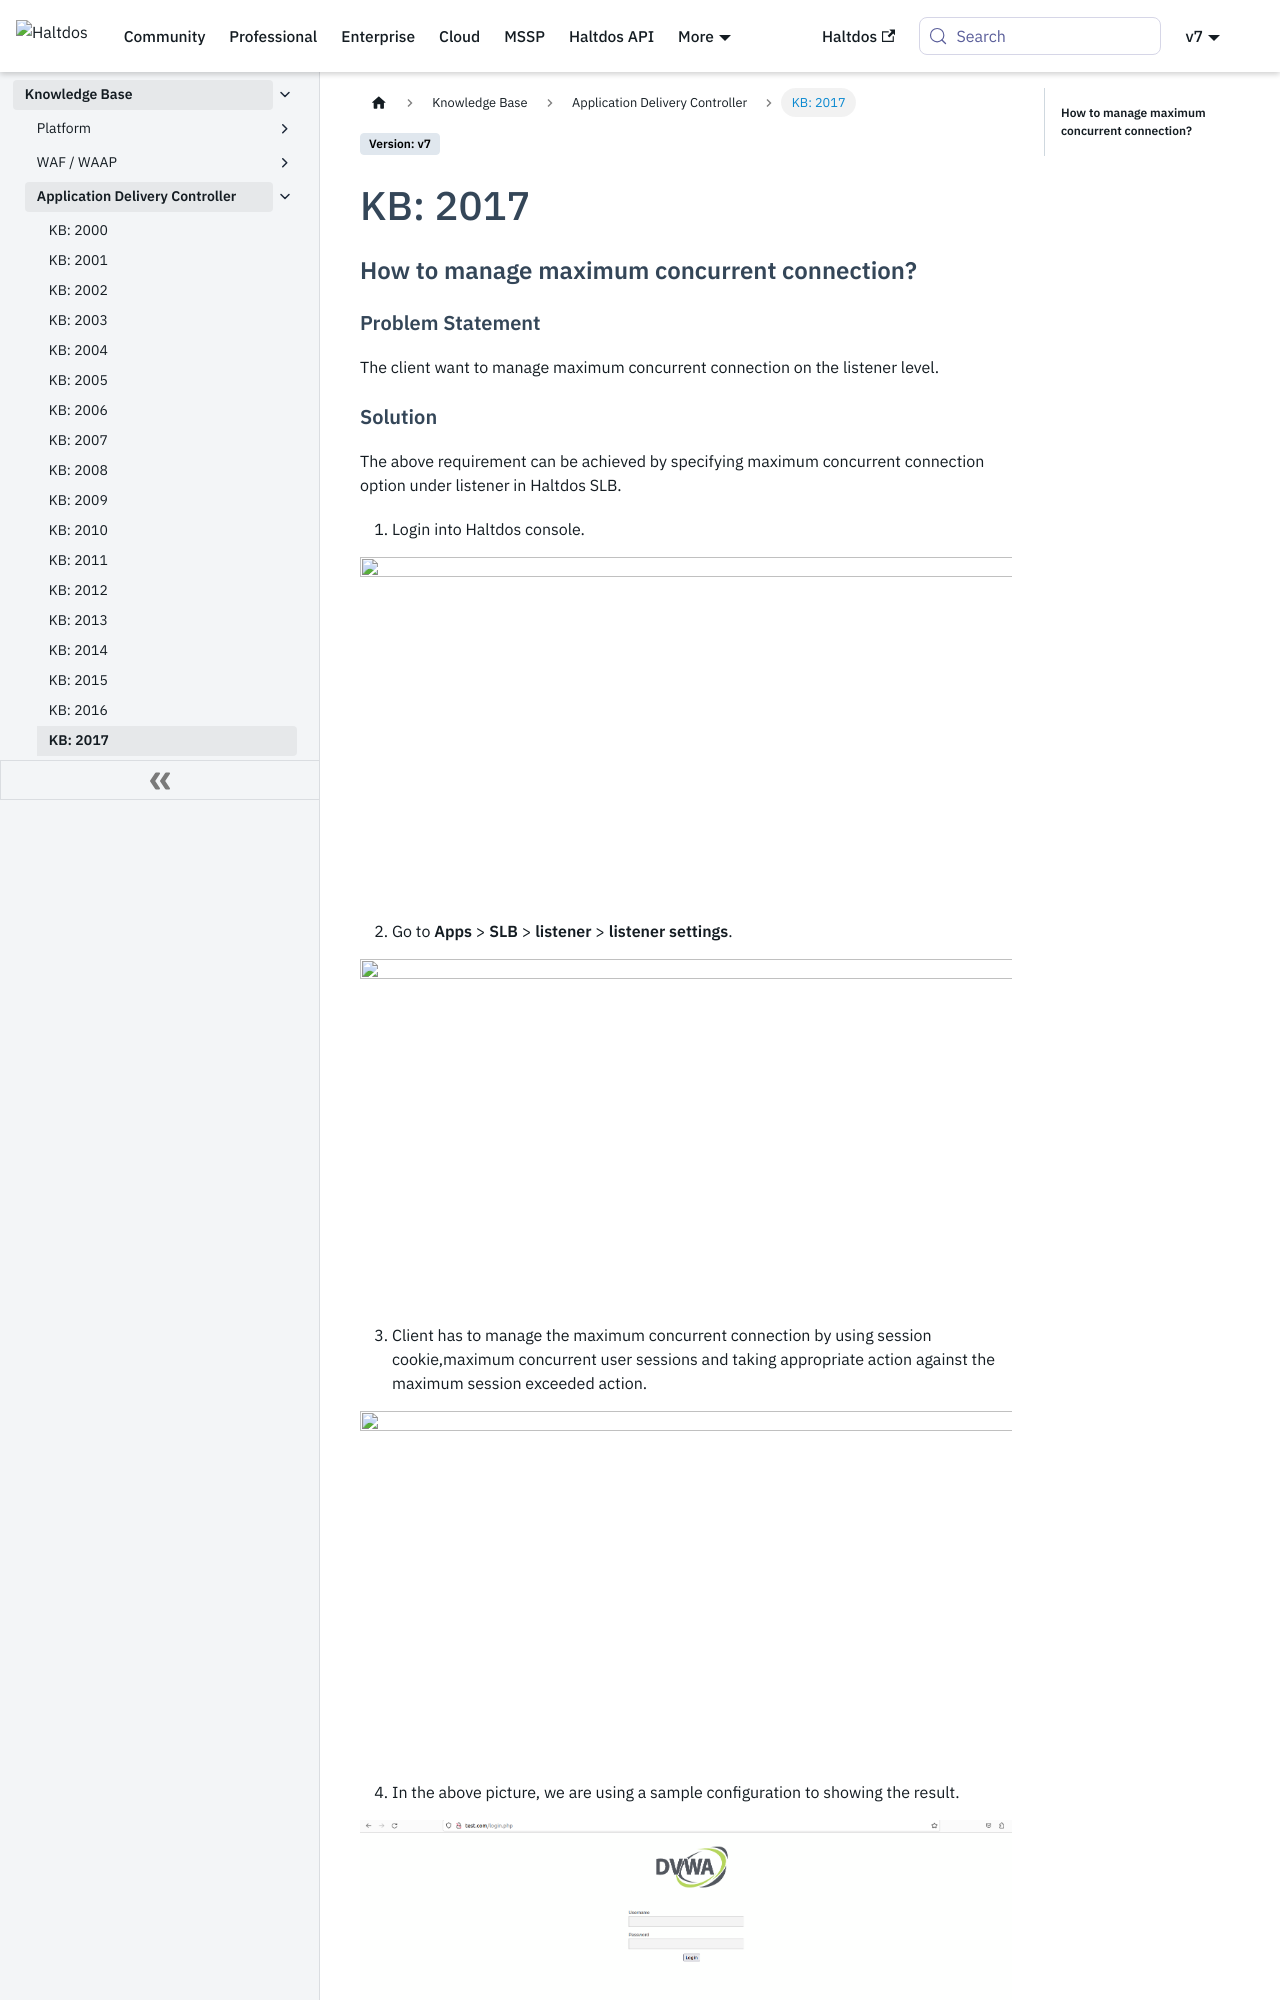

repository: halt-dos/hd-wiki-public · page: v7/kb/adc/kb-2017/index.html · generator: docusaurus

# KB: 2017

### **How to manage maximum concurrent connection?**

#### **Problem Statement**

The client want to manage maximum concurrent connection on the listener level.

#### **Solution**

The above requirement can be achieved by specifying maximum concurrent connection option under listener in Haltdos SLB.

1. Login into Haltdos console.

![](/img/adc/v8/kb/kb_2017_overview.png)

2. Go to **Apps** > **SLB** > **listener** > **listener settings**.

![](/img/adc/v8/kb/kb_2017_operational.png)

3. Client has to manage the maximum concurrent connection by using  session cookie,maximum concurrent user sessions and taking appropriate action against the maximum session exceeded action.

![](/img/adc/v8/kb/kb_2017_operational_conf.png)

4. In the above picture, we are using a sample configuration to showing the result.
